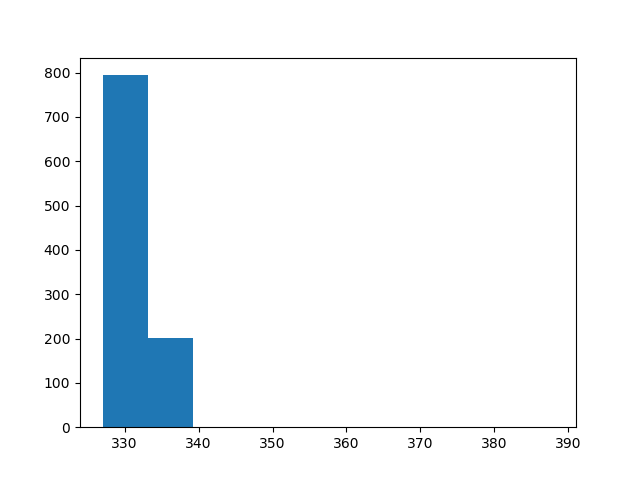

Values plotted in this chart, from the file beside it:
count, value
0, 330
1, 330
2, 328
3, 333
4, 331
5, 334
6, 334
7, 328
8, 328
9, 330
10, 329
11, 339
12, 331
13, 332
14, 330
15, 328
16, 334
17, 330
18, 330
19, 328
20, 332
21, 335
22, 331
23, 331
24, 329
25, 330
26, 330
27, 332
28, 331
29, 332
30, 330
31, 331
32, 332
33, 331
34, 332
35, 328
36, 330
37, 333
38, 338
39, 330
40, 330
41, 329
42, 332
43, 334
44, 333
45, 330
46, 330
47, 331
48, 333
49, 331
50, 329
51, 330
52, 328
53, 330
54, 328
55, 332
56, 329
57, 331
58, 329
59, 328
... 940 more rows
